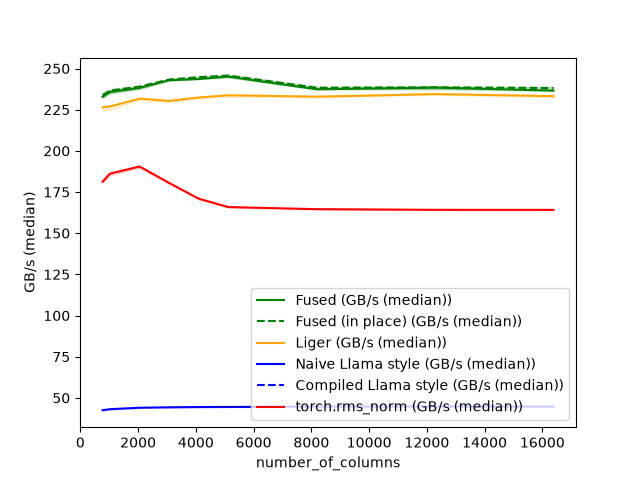

The table this chart was drawn from, first rows:
number_of_columns, Fused (GB/s (median)), Fused (in place) (GB/s (median)), Liger (GB/s (median)), Naive Llama style (GB/s (median)), Compiled Llama style (GB/s (median)), torch.rms_norm (GB/s (median))
768, 232.9, 233.6, 226.4, 42.52, , 181.2
1024, 235.7, 236.6, 226.9, 43.12, , 186.2
2048, 238.2, 239, 231.7, 44.01, , 190.5
3072, 242.9, 243.3, 230.3, 44.28, , 180.5
4096, 243.6, 244.7, 232.4, 44.44, , 171
5120, 245.1, 245.7, 233.8, 44.47, , 165.9
8192, 237.4, 238.3, 232.9, 44.73, , 164.6
12288, 238.4, 238.6, 234.5, 44.76, , 164.2
16384, 236.6, 238.2, 233.2, 44.74, , 164.2
